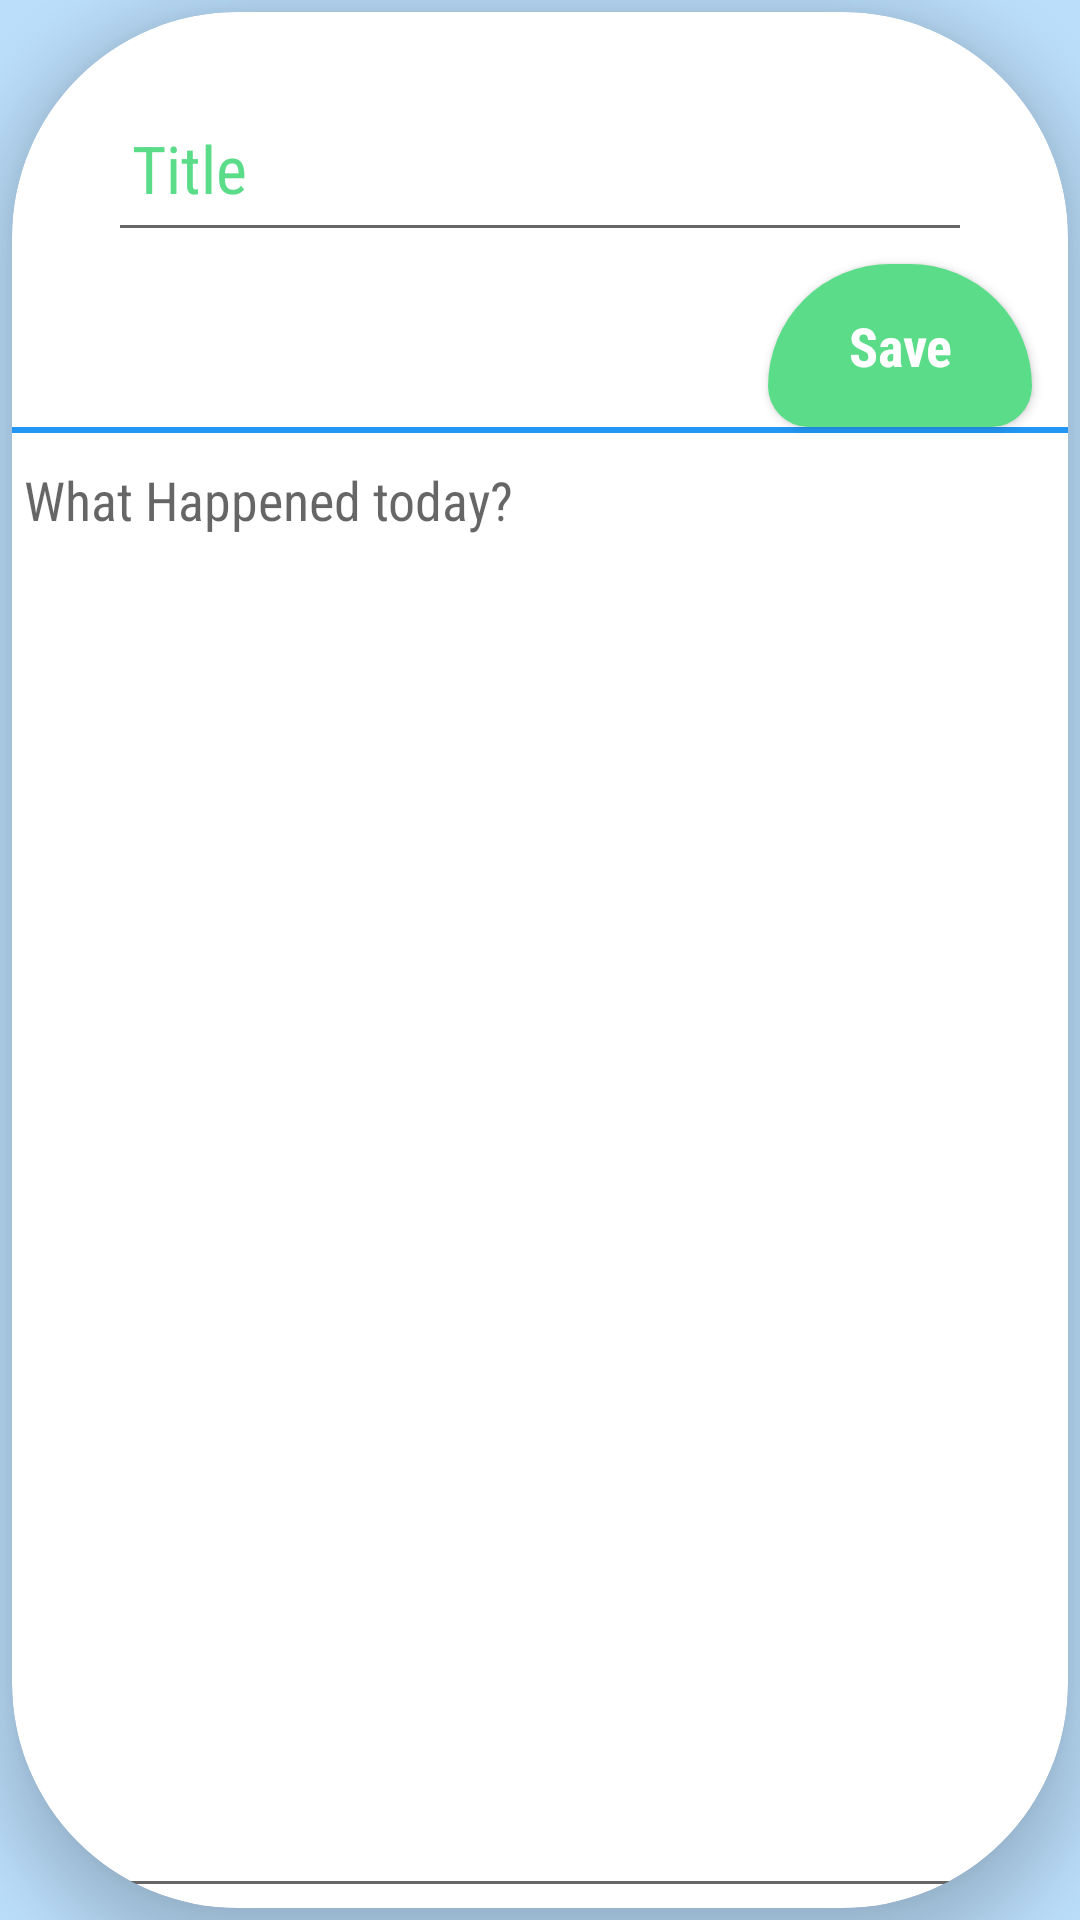

Reconstruct the res/layout file that produces this screen, plus the resources it refers to.
<!-- AndroidManifest.xml: application theme AppTheme -->
<!-- res/layout/activity_add_journal.xml -->
<?xml version="1.0" encoding="utf-8"?>
<LinearLayout xmlns:android="http://schemas.android.com/apk/res/android"
    xmlns:app="http://schemas.android.com/apk/res-auto"
    xmlns:tools="http://schemas.android.com/tools"
    android:layout_width="match_parent"
    android:layout_height="match_parent"
    android:orientation="vertical"
    android:background="@color/colorPrimaryLight"
    tools:context=".UpdateTaskActivity">

    <android.support.v7.widget.CardView
        android:layout_margin="4dp"
        android:layout_width="match_parent"
        android:layout_height="match_parent"
        app:cardCornerRadius="75dp"
        app:cardElevation="12dp"
        android:foregroundGravity="center"
        android:layout_marginTop="32dp"
        android:layout_gravity="center"
        android:layout_marginLeft="24dp"
        android:layout_marginStart="24dp"
        android:layout_marginRight="50dp"
        android:layout_marginEnd="50dp">

        <LinearLayout
            android:layout_width="match_parent"
            android:layout_height="match_parent"
            android:orientation="vertical"
            android:layout_marginTop="24dp">

            <EditText
                android:textColorHint="@color/colorAccent"
                android:hint="Title"
                android:padding="8dp"
                android:textColor="@color/colorAccent"
                android:textAllCaps="false"
                android:textAppearance="?android:textAppearanceLarge"
                android:fontFamily="sans-serif-condensed"
                android:id="@+id/edit_title"
                android:layout_width="match_parent"
                android:layout_marginRight="32dp"
                android:layout_marginLeft="32dp"
                android:layout_gravity="center"
                android:layout_height="56dp" />

            <Button
                android:id="@+id/save_button"
                android:fontFamily="sans-serif-condensed"
                android:textAppearance="?android:textAppearanceMedium"
                android:textStyle="bold"
                android:layout_marginTop="4dp"
                android:text="Save"
                android:layout_gravity="end"
                android:background="@drawable/selecting"
                android:textColor="@color/textColor"
                android:layout_marginRight="12dp"
                android:layout_width="wrap_content"
                android:layout_height="wrap_content" />

            <View
                android:layout_width="match_parent"
                android:layout_height="2dp"
                android:background="@color/colorPrimary"/>

            <EditText
                android:id="@+id/edit_write"
                android:gravity="top|start"
                android:hint="@string/today_event"
                android:fontFamily="sans-serif-condensed"
                android:layout_width="match_parent"
                android:layout_height="match_parent"
                android:minLines="5"
                android:textColorLink="#5a81ab"
                android:textAllCaps="false"
                android:lineSpacingExtra="1dp"
                android:scrollbars="vertical"
                android:paddingBottom="40dp"
                android:inputType="textMultiLine"/>


        </LinearLayout>
    </android.support.v7.widget.CardView>

</LinearLayout>
<!-- resources referenced by this layout -->
<resources>
  <color name="colorAccent">#5bdc88</color>
  <color name="colorPrimary">#2196F3</color>
  <color name="colorPrimaryLight">#BBDEFB</color>
  <color name="textColor">#FFFFFF</color>
  <!-- drawable selecting (drawable) -->
  <?xml version="1.0" encoding="utf-8"?>
  <shape xmlns:android="http://schemas.android.com/apk/res/android">
  <solid android:color="@color/colorAccent" />
      <corners android:radius="25dp" android:topLeftRadius="75dp" android:topRightRadius="75dp" />
      <padding android:top="15dp" android:bottom="15dp" android:left="15dp" android:right="15dp"/>
  </shape>
  <string name="today_event">What Happened today?</string>
  <style name="AppTheme" parent="Theme.AppCompat.Light.NoActionBar">
          
          <item name="colorPrimary">@color/colorPrimary</item>
          <item name="colorPrimaryDark">@color/colorPrimaryDark</item>
          <item name="colorAccent">@color/colorAccent</item>
      </style>
  <color name="colorPrimaryDark">#1976D2</color>
</resources>
